pico-8 play session: mixed d-pad (fixed 12-tick cycle)

[t = 1 s] mixed d-pad (1.2s cycle ×~1): → ← ↑ ↓ + 🅾/❎ taps, ~1s
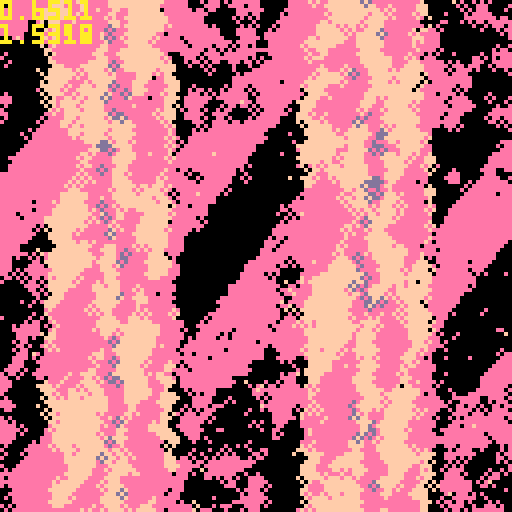
[t = 2 s] mixed d-pad (1.2s cycle ×~1): → ← ↑ ↓ + 🅾/❎ taps, ~2s
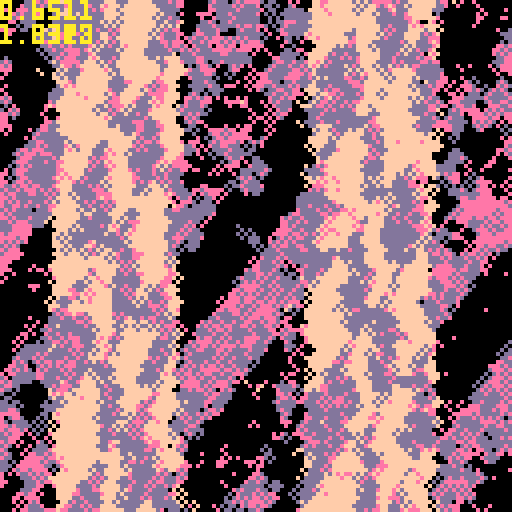
[t = 4 s] mixed d-pad (1.2s cycle ×~3): → ← ↑ ↓ + 🅾/❎ taps, ~4s
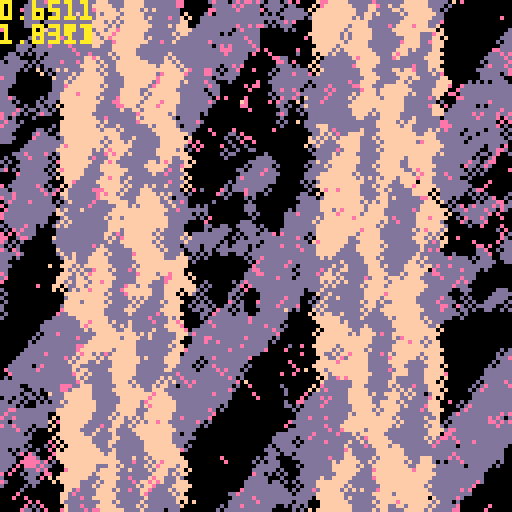
[t = 6 s] mixed d-pad (1.2s cycle ×~5): → ← ↑ ↓ + 🅾/❎ taps, ~6s
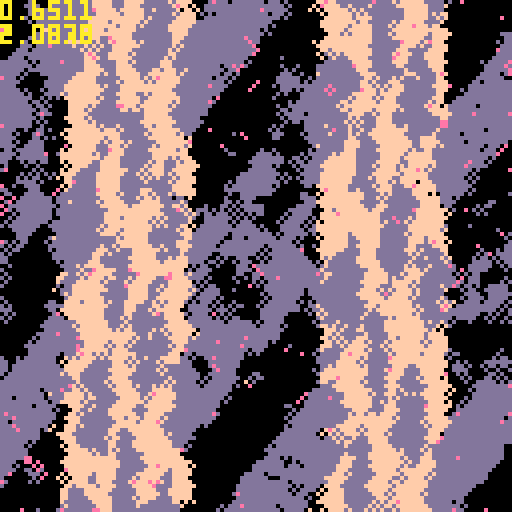
[t = 8 s] mixed d-pad (1.2s cycle ×~6): → ← ↑ ↓ + 🅾/❎ taps, ~8s
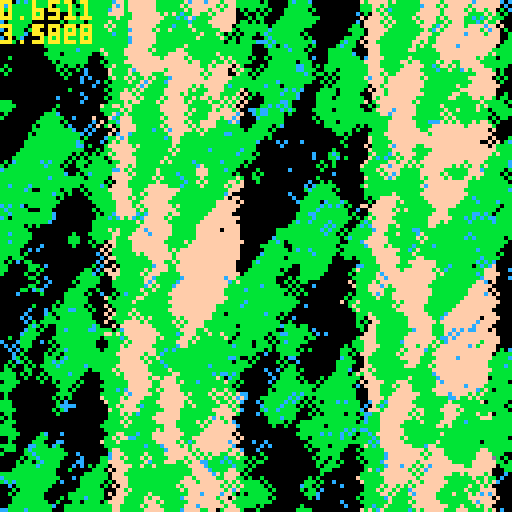

pico-8 cartridge
version 18
__lua__
t=0
█=1000
function sqr(a) return a*a end
cls()
::♥::
t+=0.0333

for i=1,█ do
	y=rnd(128)-64
	x=rnd(128)-64
	
	c=x/16+sin((y)/128/5)
	c=c+flr(x/20+y/26)
	c=c+sin(x/64)
	c=c+t
	
	c=c%8+8
	
	c=c+(sin(y/16)+cos(x/16))/6
	c=c%8+8
	c=c%2
	c=flr(c)*(sin(t/80)+1)*16
	c=c+sin((x-t*8)/64)/12
	
	circ(x+64,y+64,1,c)
end

print(stat(1),0,0,10)
print(t,0,6,10)

flip() goto ♥
__gfx__
00000000000000000000000000000000000000000000000000000000000000000000000000000000000000000000000000000000000000000000000000000000
00000000000000000000000000000000000000000000000000000000000000000000000000000000000000000000000000000000000000000000000000000000
00700700000000000000000000000000000000000000000000000000000000000000000000000000000000000000000000000000000000000000000000000000
00077000000000000000000000000000000000000000000000000000000000000000000000000000000000000000000000000000000000000000000000000000
00077000000000000000000000000000000000000000000000000000000000000000000000000000000000000000000000000000000000000000000000000000
00700700000000000000000000000000000000000000000000000000000000000000000000000000000000000000000000000000000000000000000000000000
